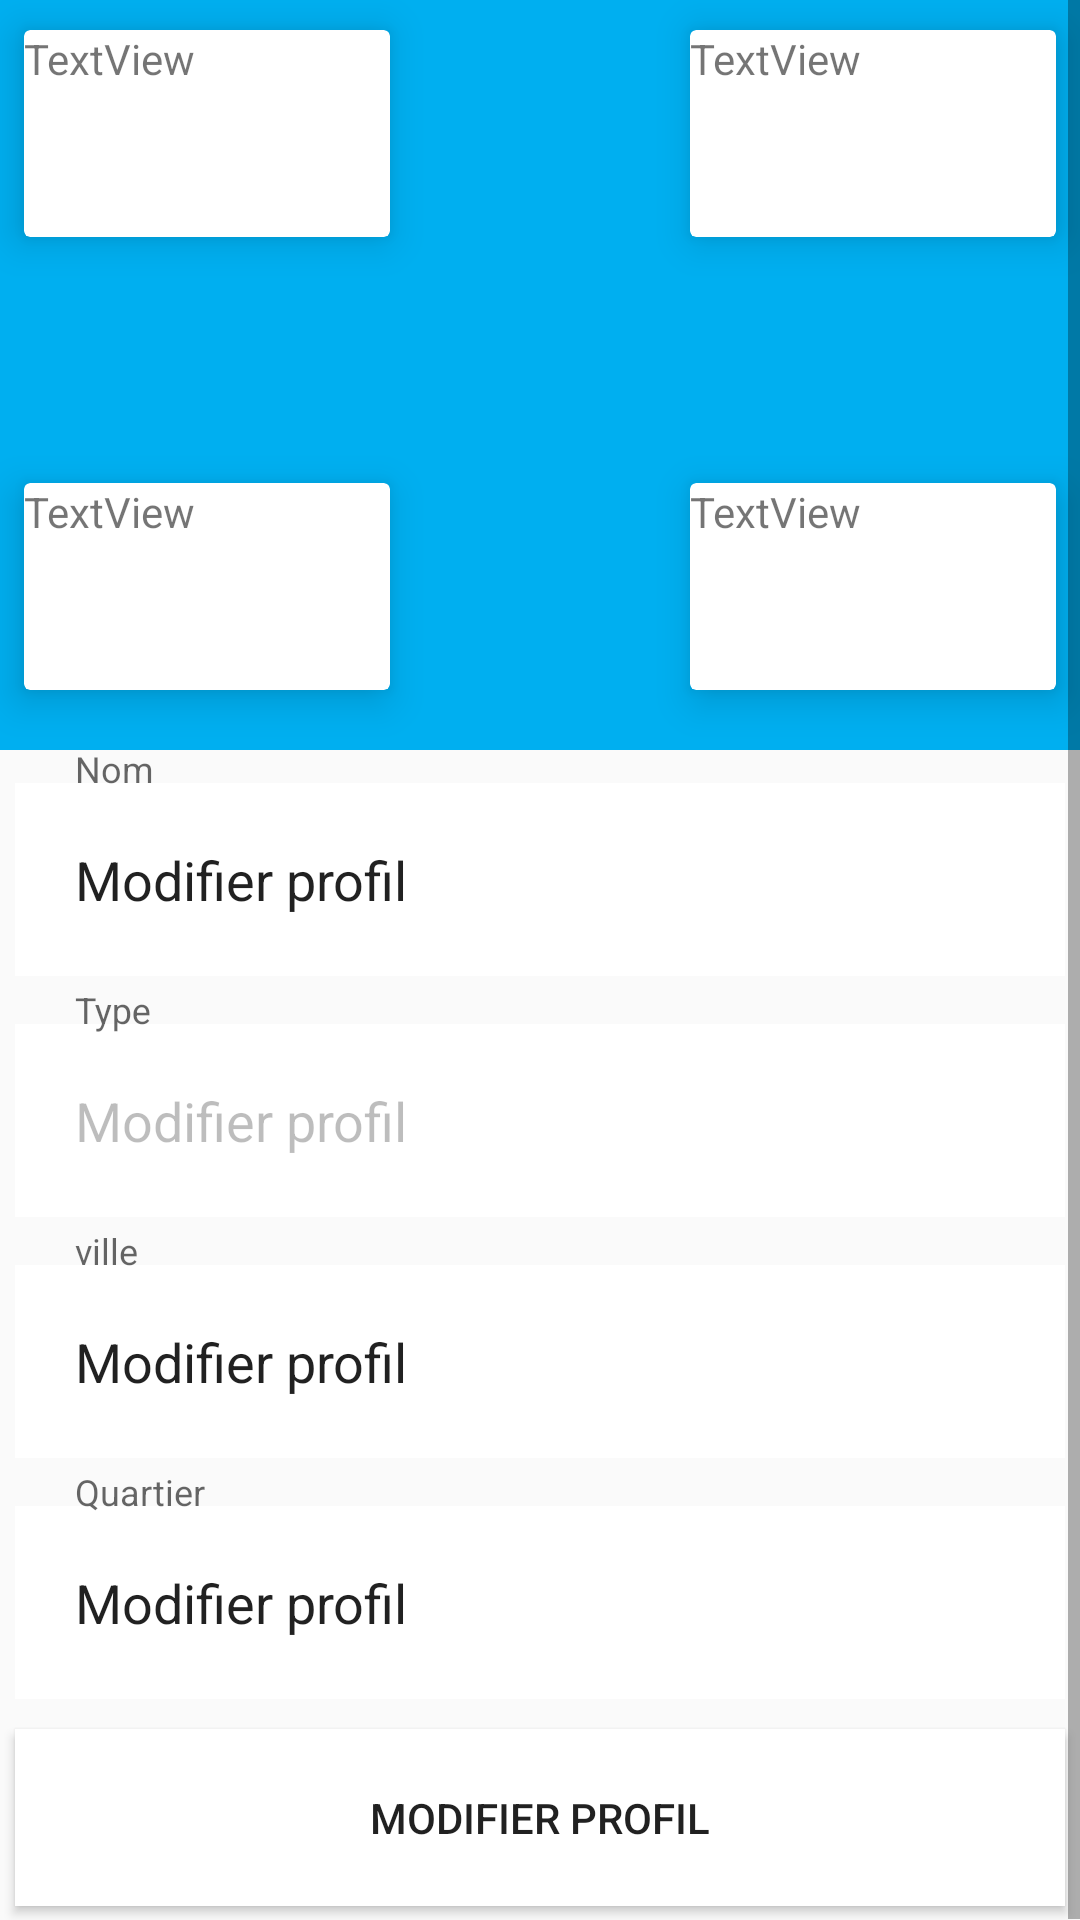

Here is an Android app screen rendered from its layout file. Give the layout XML and the strings, colors and styles it references.
<!-- AndroidManifest.xml: application theme AppTheme -->
<!-- res/layout/activity_dashbord.xml -->
<?xml version="1.0" encoding="utf-8"?>
<ScrollView xmlns:android="http://schemas.android.com/apk/res/android"
    xmlns:app="http://schemas.android.com/apk/res-auto"
    xmlns:tools="http://schemas.android.com/tools"
    android:layout_width="match_parent"
    android:layout_height="match_parent">

    <LinearLayout
        android:layout_width="match_parent"
        android:layout_height="match_parent"
        android:orientation="vertical">

        <com.google.android.material.appbar.AppBarLayout
            android:layout_width="match_parent"
            android:layout_height="250dp"
            android:background="@color/bleu"
            android:fitsSystemWindows="true">


            <androidx.constraintlayout.widget.ConstraintLayout
                android:layout_width="match_parent"
                android:layout_height="match_parent">


                <androidx.cardview.widget.CardView
                    android:id="@+id/cardView_effectif"
                    android:layout_width="122dp"
                    android:layout_height="69dp"
                    android:layout_marginStart="8dp"
                    android:layout_marginTop="10dp"
                    app:cardElevation="8dp"
                    app:layout_constraintStart_toStartOf="parent"
                    app:layout_constraintTop_toTopOf="parent">

                    <TextView
                        android:id="@+id/textView_effectif"
                        android:layout_width="match_parent"
                        android:layout_height="match_parent"
                        android:text="TextView" />
                </androidx.cardview.widget.CardView>

                <androidx.cardview.widget.CardView
                    android:id="@+id/cardView_matiere"
                    android:layout_width="122dp"
                    android:layout_height="69dp"
                    android:layout_marginTop="10dp"
                    android:layout_marginEnd="8dp"
                    app:cardElevation="8dp"
                    app:layout_constraintEnd_toEndOf="parent"
                    app:layout_constraintTop_toTopOf="parent">

                    <TextView
                        android:id="@+id/textView_dash_matiere"
                        android:layout_width="match_parent"
                        android:layout_height="match_parent"
                        android:text="TextView" />
                </androidx.cardview.widget.CardView>

                <androidx.cardview.widget.CardView
                    android:layout_width="122dp"
                    android:layout_height="69dp"
                    android:layout_marginStart="8dp"
                    android:layout_marginBottom="20dp"
                    app:cardElevation="8dp"
                    app:layout_constraintBottom_toBottomOf="parent"
                    app:layout_constraintStart_toStartOf="parent" >

                    <TextView
                        android:id="@+id/textView_dash_classes"
                        android:layout_width="match_parent"
                        android:layout_height="match_parent"
                        android:text="TextView" />
                </androidx.cardview.widget.CardView>

                <androidx.cardview.widget.CardView
                    android:layout_width="122dp"
                    android:layout_height="69dp"
                    android:layout_marginEnd="8dp"
                    android:layout_marginBottom="20dp"
                    app:cardElevation="8dp"
                    app:layout_constraintBottom_toBottomOf="parent"
                    app:layout_constraintEnd_toEndOf="parent" >

                    <TextView
                        android:id="@+id/textView_dash_Enseignants"
                        android:layout_width="match_parent"
                        android:layout_height="match_parent"
                        android:text="TextView" />
                </androidx.cardview.widget.CardView>
            </androidx.constraintlayout.widget.ConstraintLayout>

        </com.google.android.material.appbar.AppBarLayout>
        <com.google.android.material.textfield.TextInputLayout
            android:layout_width="match_parent"
            android:layout_height="match_parent">

            <com.google.android.material.textfield.TextInputEditText
                android:id="@+id/dash_nom"
                android:layout_width="match_parent"
                android:layout_height="wrap_content"
                android:layout_margin="5dp"
                android:background="#fff"
                android:clickable="true"
                android:elevation="4dp"
                android:padding="20dp"
                android:text="Modifier profil"
                android:hint="Nom" />
        </com.google.android.material.textfield.TextInputLayout>
        <com.google.android.material.textfield.TextInputLayout
            android:layout_width="match_parent"
            android:layout_height="match_parent">

            <com.google.android.material.textfield.TextInputEditText
                android:id="@+id/dash_type"
                android:layout_width="match_parent"
                android:layout_height="wrap_content"
                android:layout_margin="5dp"
                android:background="#fff"
                android:clickable="true"
                android:elevation="4dp"
                android:padding="20dp"
                android:text="Modifier profil"
                android:hint="Type"
                android:enabled="false"/>
        </com.google.android.material.textfield.TextInputLayout>
        <com.google.android.material.textfield.TextInputLayout
            android:layout_width="match_parent"
            android:layout_height="match_parent">

            <com.google.android.material.textfield.TextInputEditText
                android:id="@+id/dash_ville"
                android:layout_width="match_parent"
                android:layout_height="wrap_content"
                android:layout_margin="5dp"
                android:background="#fff"
                android:clickable="true"
                android:elevation="4dp"
                android:padding="20dp"
                android:text="Modifier profil"
                android:hint="ville" />
        </com.google.android.material.textfield.TextInputLayout>
        <com.google.android.material.textfield.TextInputLayout
            android:layout_width="match_parent"
            android:layout_height="match_parent">

            <com.google.android.material.textfield.TextInputEditText
                android:id="@+id/dash_queartier"
                android:layout_width="match_parent"
                android:layout_height="wrap_content"
                android:layout_margin="5dp"
                android:background="#fff"
                android:clickable="true"
                android:elevation="4dp"
                android:padding="20dp"
                android:text="Modifier profil"
                android:hint="Quartier" />
        </com.google.android.material.textfield.TextInputLayout>
        <Button
            android:id="@+id/button_dash_profil"
            android:layout_width="fill_parent"
            android:layout_height="wrap_content"
            android:layout_margin="5dp"
            android:background="#fff"
            android:clickable="true"
            android:elevation="4dp"
            android:padding="20dp"
            android:text="Modifier profil" />



    </LinearLayout>

</ScrollView>
<!-- resources referenced by this layout -->
<resources>
  <color name="bleu">#00AFF0</color>
  <style name="AppTheme" parent="Theme.AppCompat.Light.NoActionBar">
          
          <item name="colorPrimary">@color/colorPrimary</item>
          <item name="colorPrimaryDark">@color/colorPrimaryDark</item>
          <item name="colorAccent">@color/colorAccent</item>
      </style>
  <color name="colorPrimary">#008577</color>
  <color name="colorPrimaryDark">#00574B</color>
  <color name="colorAccent">#D81B60</color>
</resources>
